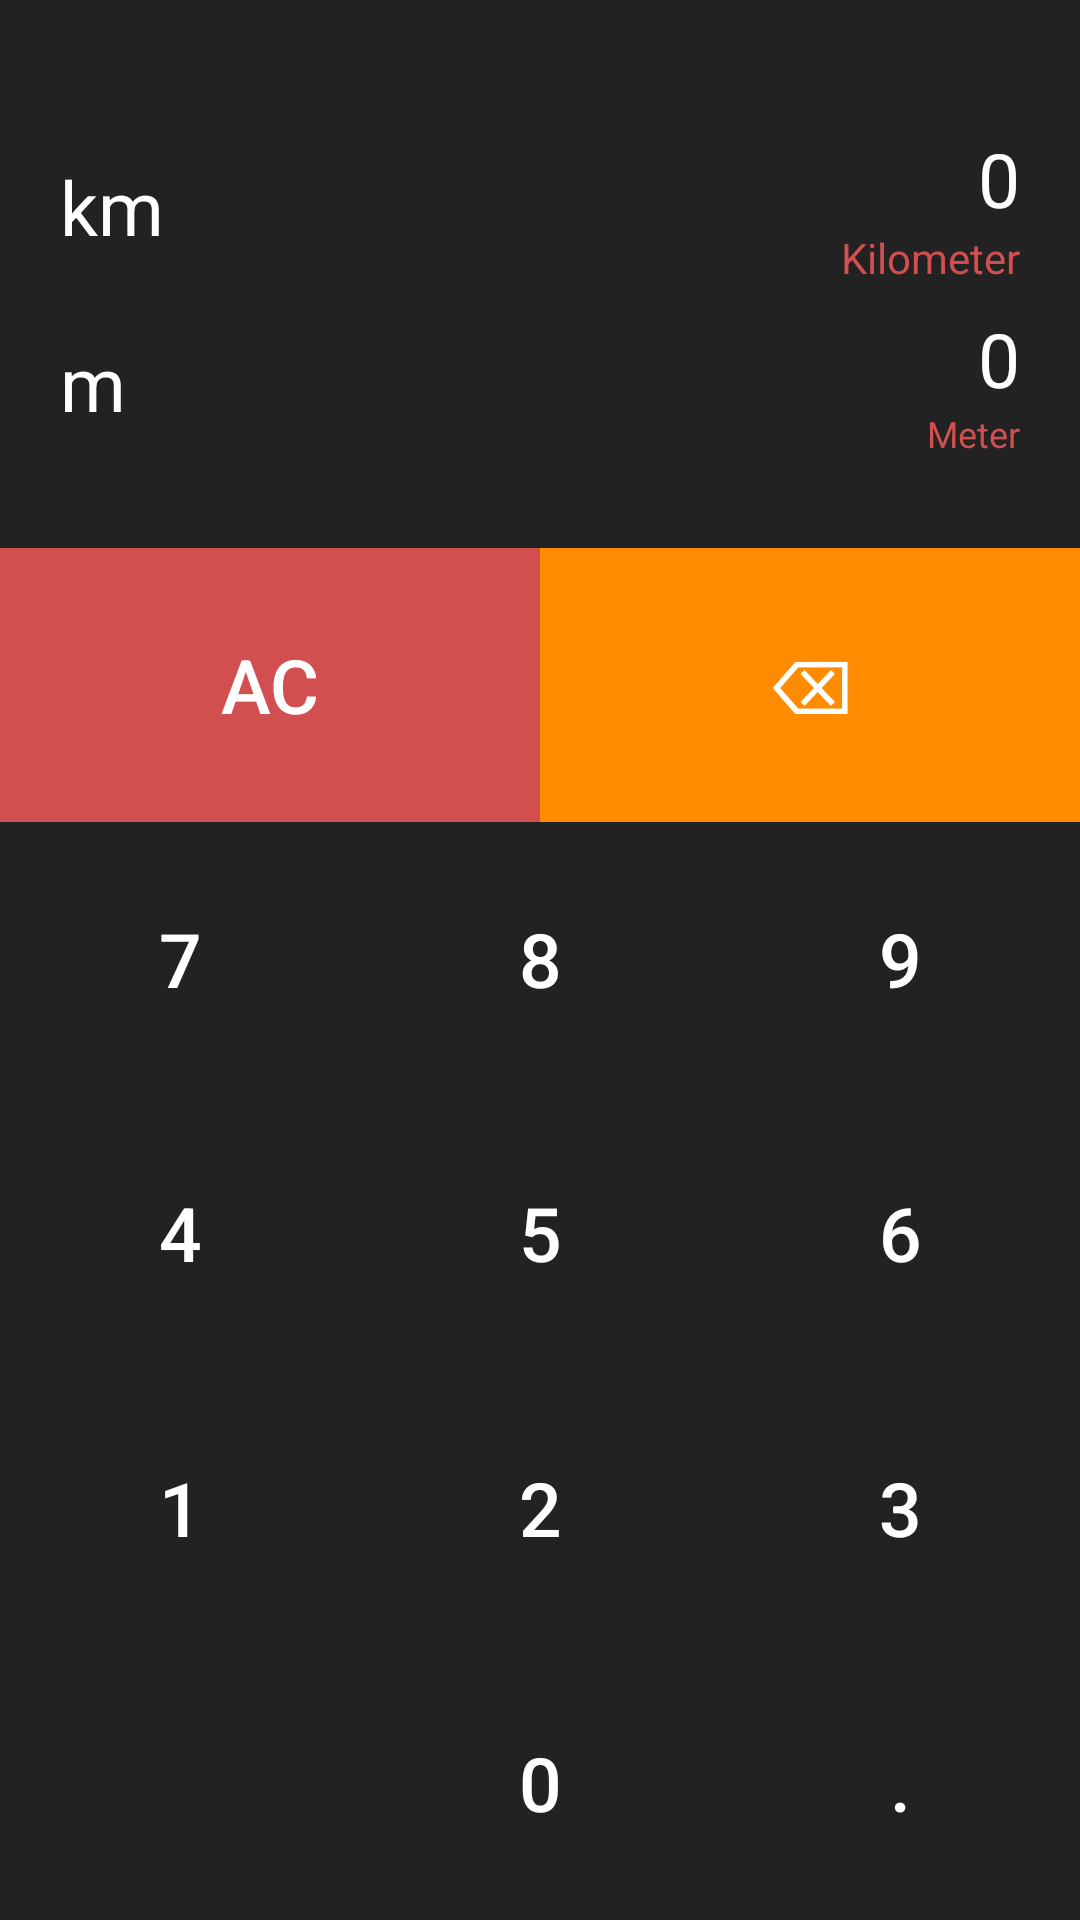

Reconstruct the res/layout file that produces this screen, plus the resources it refers to.
<!-- AndroidManifest.xml: application theme Theme.Calculator_JCH -->
<!-- res/layout/activity_scr_length_measurement.xml -->
<?xml version="1.0" encoding="utf-8"?>
<layout xmlns:android="http://schemas.android.com/apk/res/android"
    xmlns:app="http://schemas.android.com/apk/res-auto"
    xmlns:tools="http://schemas.android.com/tools">


    <ScrollView
        android:layout_width="match_parent"
        android:layout_height="match_parent"
        android:fillViewport="true">

    <LinearLayout
        android:layout_width="match_parent"
        android:layout_height="match_parent"
        android:background="@color/almostBlack"
        android:orientation="vertical"
        tools:context=".view.ScrCalculator"
        tools:ignore="HardcodedText">

        <androidx.constraintlayout.widget.ConstraintLayout
            android:layout_width="match_parent"
            android:layout_height="0dp"
            android:layout_weight="2"
            android:padding="10dp">


            <ImageView
                android:id="@+id/iv_back"
                android:layout_width="40dp"
                android:layout_height="40dp"
                android:src="@drawable/ic_baseline_arrow_back_24"
                android:visibility="visible"
                app:layout_constraintBottom_toTopOf="@+id/workingsTV"
                app:layout_constraintStart_toStartOf="parent"
                app:layout_constraintTop_toTopOf="parent"
                app:layout_constraintVertical_bias="0.035" />

            <LinearLayout
                android:id="@+id/workingsTV"
                android:layout_marginStart="10dp"
                android:layout_marginEnd="10dp"
                android:layout_width="match_parent"
                android:layout_height="wrap_content"
                android:gravity="center|start"
                app:layout_constraintBottom_toTopOf="@id/resultsTV"
                app:layout_constraintLeft_toLeftOf="parent"
                app:layout_constraintRight_toRightOf="parent"
                app:layout_constraintTop_toTopOf="parent"
                app:layout_constraintVertical_bias="0.82">


                <LinearLayout
                    android:id="@+id/ll_from"
                    android:layout_width="wrap_content"
                    android:layout_height="wrap_content"
                    android:gravity="center"
                    android:orientation="horizontal"
                    tools:layout_editor_absoluteX="7dp"
                    tools:layout_editor_absoluteY="48dp">

                    <TextView
                        android:id="@+id/tv_from"
                        android:layout_width="wrap_content"
                        android:layout_height="wrap_content"
                        android:lines="1"
                        android:maxLines="1"
                        android:text="km"
                        android:textAlignment="textEnd"
                        android:textColor="@color/white"
                        android:textSize="25sp" />

                    <ImageView
                        android:layout_width="20dp"
                        android:layout_height="20dp"
                        android:src="@drawable/ic_baseline_arrow_drop_down_24" />


                </LinearLayout>

                <LinearLayout
                    android:layout_width="0dp"
                    android:layout_height="wrap_content"
                    android:layout_weight="1"
                    android:gravity="center|end"
                    android:orientation="vertical"
                    tools:layout_editor_absoluteX="7dp"
                    tools:layout_editor_absoluteY="48dp">

                    <TextView
                        android:id="@+id/tv_from_result"
                        android:layout_width="wrap_content"
                        android:layout_height="wrap_content"
                        android:background="@null"
                        android:lines="1"
                        android:maxLines="1"
                        android:text="0"
                        android:textAlignment="textEnd"
                        android:textColor="@color/white"
                        android:textSize="25sp" />

                    <TextView
                        android:id="@+id/tv_from_result_fullform"
                        android:layout_width="wrap_content"
                        android:layout_height="wrap_content"
                        android:lines="1"
                        android:maxLines="1"
                        android:text="Kilometer"
                        android:textAlignment="textEnd"
                        android:textColor="@color/red"
                        android:textSize="14sp" />

                </LinearLayout>

            </LinearLayout>

            <LinearLayout
                android:id="@+id/resultsTV"
                android:layout_marginStart="10dp"
                android:layout_marginEnd="10dp"
                android:layout_marginBottom="20dp"
                android:layout_width="match_parent"
                android:layout_height="wrap_content"
                android:gravity="center"
                app:layout_constraintBottom_toBottomOf="parent"
                app:layout_constraintLeft_toLeftOf="parent"
                app:layout_constraintRight_toRightOf="parent" >

                <LinearLayout
                    android:id="@+id/ll_to"
                    android:layout_width="wrap_content"
                    android:layout_height="wrap_content"
                    android:gravity="center"
                    android:orientation="horizontal"
                    tools:layout_editor_absoluteX="7dp"
                    tools:layout_editor_absoluteY="48dp">

                    <TextView
                        android:id="@+id/tv_to"
                        android:layout_width="wrap_content"
                        android:layout_height="wrap_content"
                        android:lines="1"
                        android:maxLines="1"
                        android:text="m"
                        android:textAlignment="textEnd"
                        android:textColor="@color/white"
                        android:textSize="25sp" />

                    <ImageView
                        android:layout_width="20dp"
                        android:layout_height="20dp"
                        android:src="@drawable/ic_baseline_arrow_drop_down_24" />


                </LinearLayout>

                <LinearLayout
                    android:layout_width="0dp"
                    android:layout_height="wrap_content"
                    android:gravity="center|end"
                    android:layout_weight="1"
                    android:orientation="vertical"
                    tools:layout_editor_absoluteX="7dp"
                    tools:layout_editor_absoluteY="48dp">

                    <TextView
                        android:id="@+id/tv_to_result"
                        android:layout_width="wrap_content"
                        android:layout_height="wrap_content"
                        android:lines="1"
                        android:maxLines="1"
                        android:text="0"
                        android:textAlignment="textEnd"
                        android:textColor="@color/white"
                        android:textSize="25sp" />

                    <TextView
                        android:id="@+id/tv_to_result_fullform"
                        android:layout_width="wrap_content"
                        android:layout_height="wrap_content"
                        android:lines="1"
                        android:maxLines="1"
                        android:text="Meter"
                        android:textAlignment="textEnd"
                        android:textColor="@color/red"
                        android:textSize="12sp" />

                </LinearLayout>

            </LinearLayout>


        </androidx.constraintlayout.widget.ConstraintLayout>

    <LinearLayout style="@style/buttonRow">

        <Button
            android:id="@+id/bt_clear_all"
            style="@style/buttonNumber2"
            android:background="@color/red"
            android:text="AC" />

        <Button
            android:id="@+id/bt_clear"
            style="@style/buttonNumber2"
            android:background="@color/orange"
            android:text="⌫" />

    </LinearLayout>

            <LinearLayout style="@style/buttonRow">

                <Button
                    android:id="@+id/bt_7"
                    style="@style/buttonNumber2"
                    android:text="7" />

                <Button
                    android:id="@+id/bt_8"
                    style="@style/buttonNumber2"
                    android:text="8" />

                <Button
                    android:id="@+id/bt_9"
                    style="@style/buttonNumber2"
                    android:text="9" />

            </LinearLayout>

            <LinearLayout style="@style/buttonRow">

                <Button
                    android:id="@+id/bt_4"
                    style="@style/buttonNumber2"
                    android:text="4" />

                <Button
                    android:id="@+id/bt_5"
                    style="@style/buttonNumber2"
                    android:text="5" />

                <Button
                    android:id="@+id/bt_6"
                    style="@style/buttonNumber2"
                    android:text="6" />


            </LinearLayout>

            <LinearLayout style="@style/buttonRow">

                <Button  android:id="@+id/bt_1"
                    style="@style/buttonNumber2"
                    android:text="1" />

                <Button
                    android:id="@+id/bt_2"
                    style="@style/buttonNumber2"
                    android:text="2" />

                <Button
                    android:id="@+id/bt_3"
                    style="@style/buttonNumber2"
                    android:text="3" />


            </LinearLayout>

            <LinearLayout style="@style/buttonRow">

                <Button
                    style="@style/buttonNumber2"
                    android:text="" />

                <Button
                    android:id="@+id/bt_0"
                    style="@style/buttonNumber2"
                    android:text="0" />

                <Button
                    android:id="@+id/bt_dot"
                    style="@style/buttonNumber2"
                    android:text="." />

            </LinearLayout>


    </LinearLayout>

    </ScrollView>

</layout>
<!-- resources referenced by this layout -->
<resources>
  <color name="almostBlack">#222</color>
  <color name="orange">#FF8c00</color>
  <color name="red">#d14f4f</color>
  <color name="white">#FFFFFFFF</color>
  <style name="buttonNumber2">
          <item name="android:layout_weight">1</item>
          <item name="android:layout_width">0dp</item>
          <item name="android:layout_height">match_parent</item>
          <item name="android:background">@null</item>
          <item name="android:textSize">25sp</item>
          <item name="android:textColor">@color/white</item>
      </style>
  <style name="buttonRow">
          <item name="android:layout_weight">1</item>
          <item name="android:layout_width">match_parent</item>
          <item name="android:layout_height">0dp</item>
      </style>
  <style name="Theme.Calculator_JCH" parent="Theme.MaterialComponents.DayNight.NoActionBar">
          
          <item name="colorPrimary">@color/purple_500</item>
          <item name="colorPrimaryVariant">@color/purple_700</item>
          <item name="colorOnPrimary">@color/white</item>
          
          <item name="colorSecondary">@color/teal_200</item>
          <item name="colorSecondaryVariant">@color/teal_700</item>
          <item name="colorOnSecondary">@color/black</item>
          <item name="android:windowFullscreen">true</item>
          
          <item name="android:statusBarColor" tools:targetApi="l">?attr/colorPrimaryVariant</item>
          
      </style>
  <color name="purple_500">#FF000000</color>
  <color name="purple_700">#FF000000</color>
  <color name="teal_200">#FF03DAC5</color>
  <color name="teal_700">#FF018786</color>
  <color name="black">#FF000000</color>
</resources>
